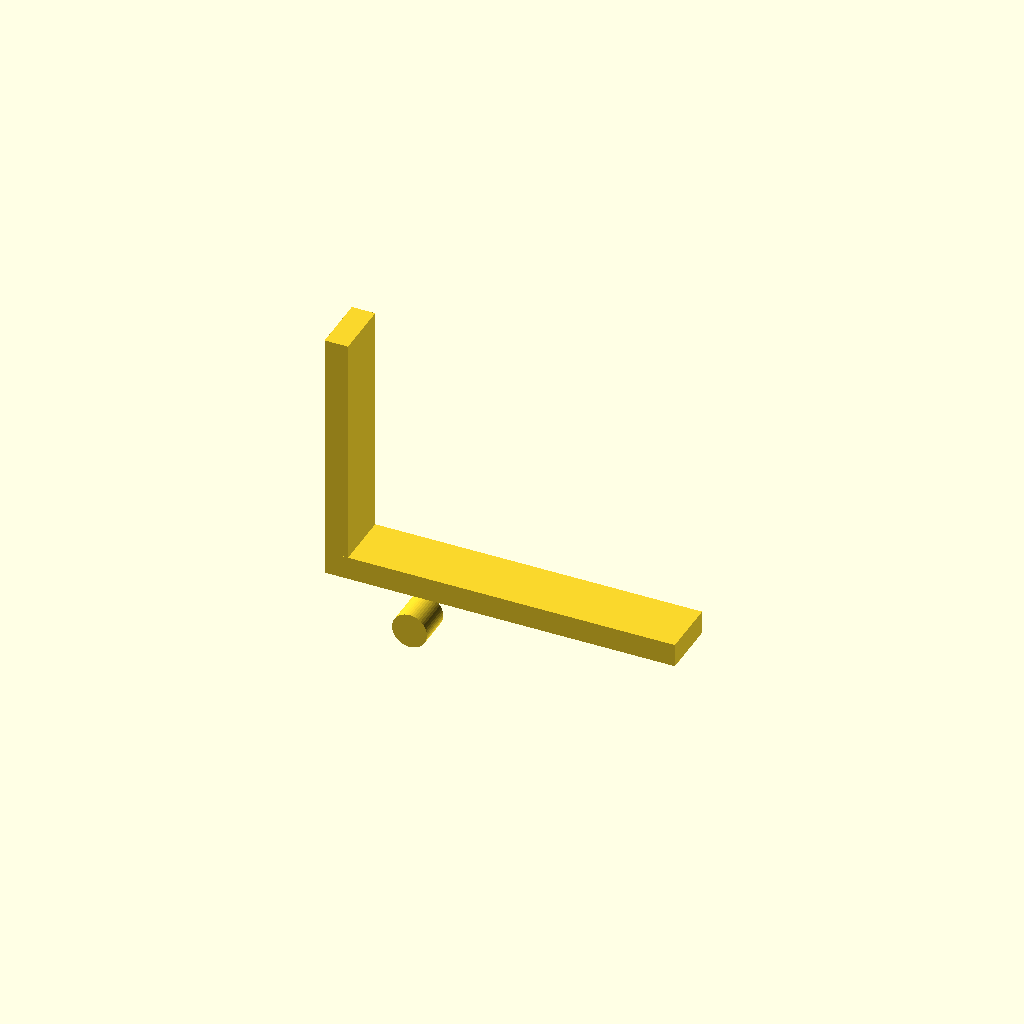
Cell 1 — every parameter at its default value.
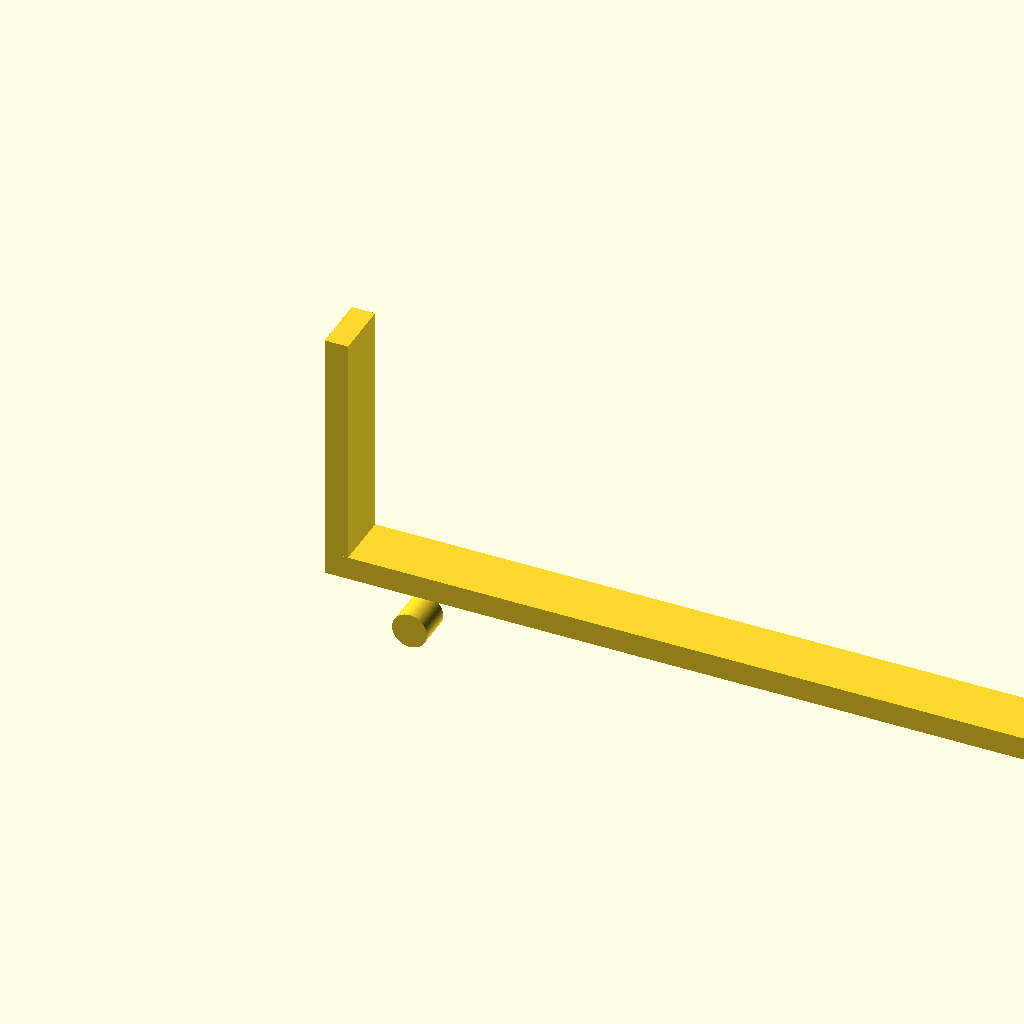
Cell 2: the same model with base_length = 120.
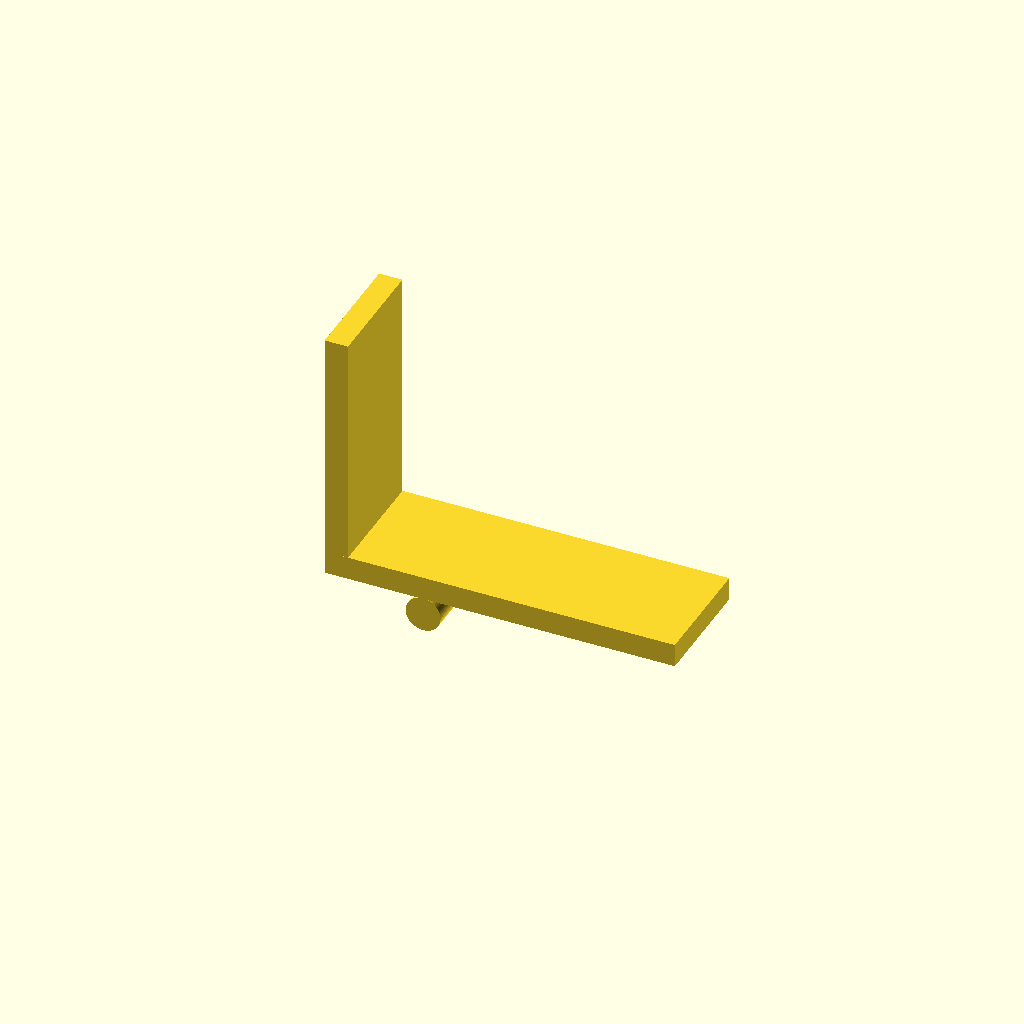
Cell 3 — base_width set to 20, the other parameters unchanged.
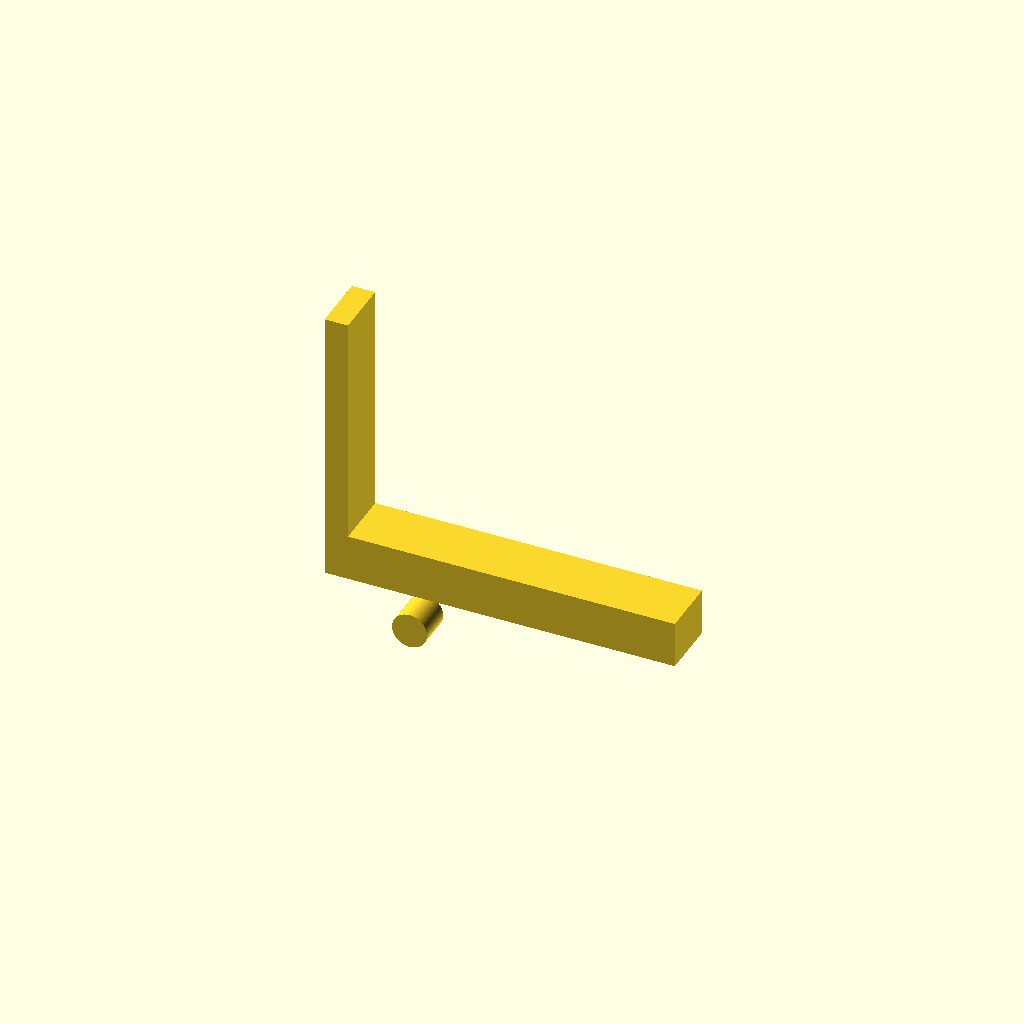
Cell 4 — base_height set to 8, the other parameters unchanged.
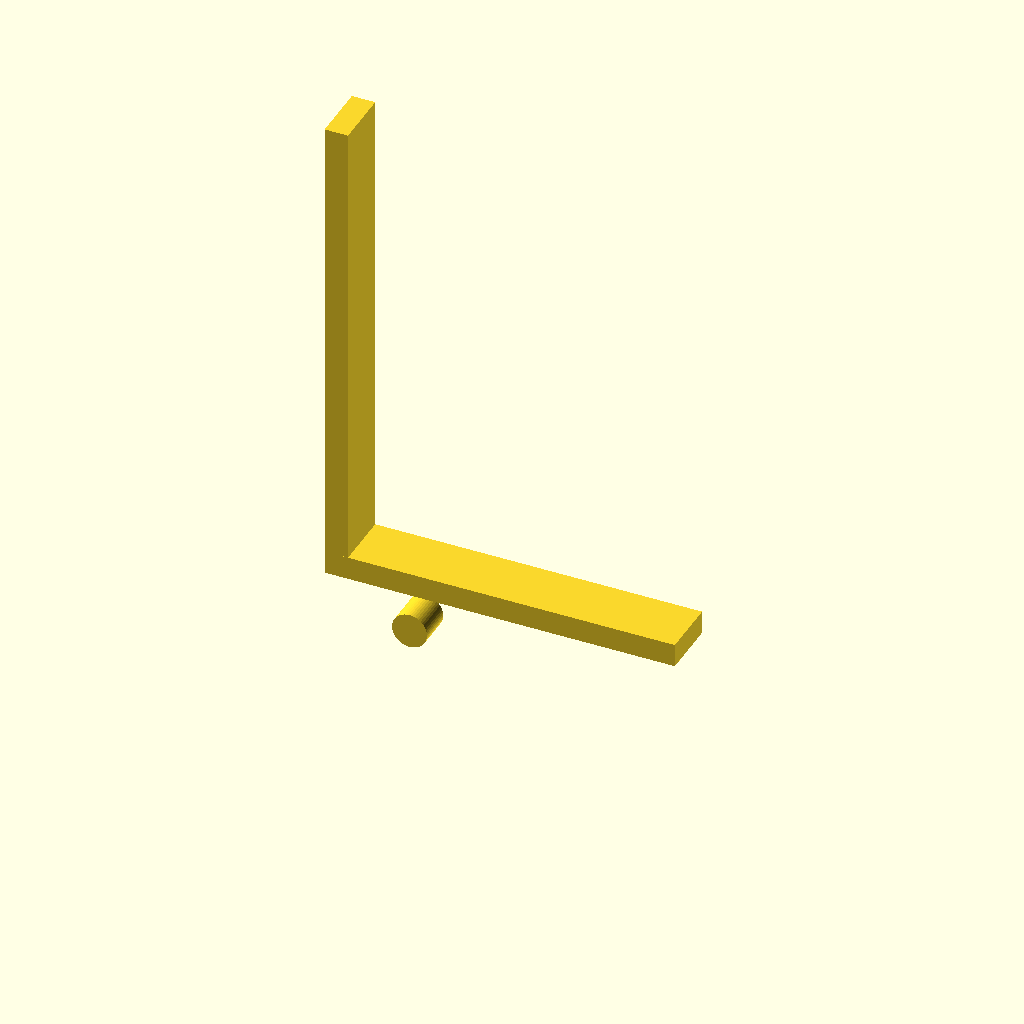
Cell 5 — vertical_height set to 80, the other parameters unchanged.
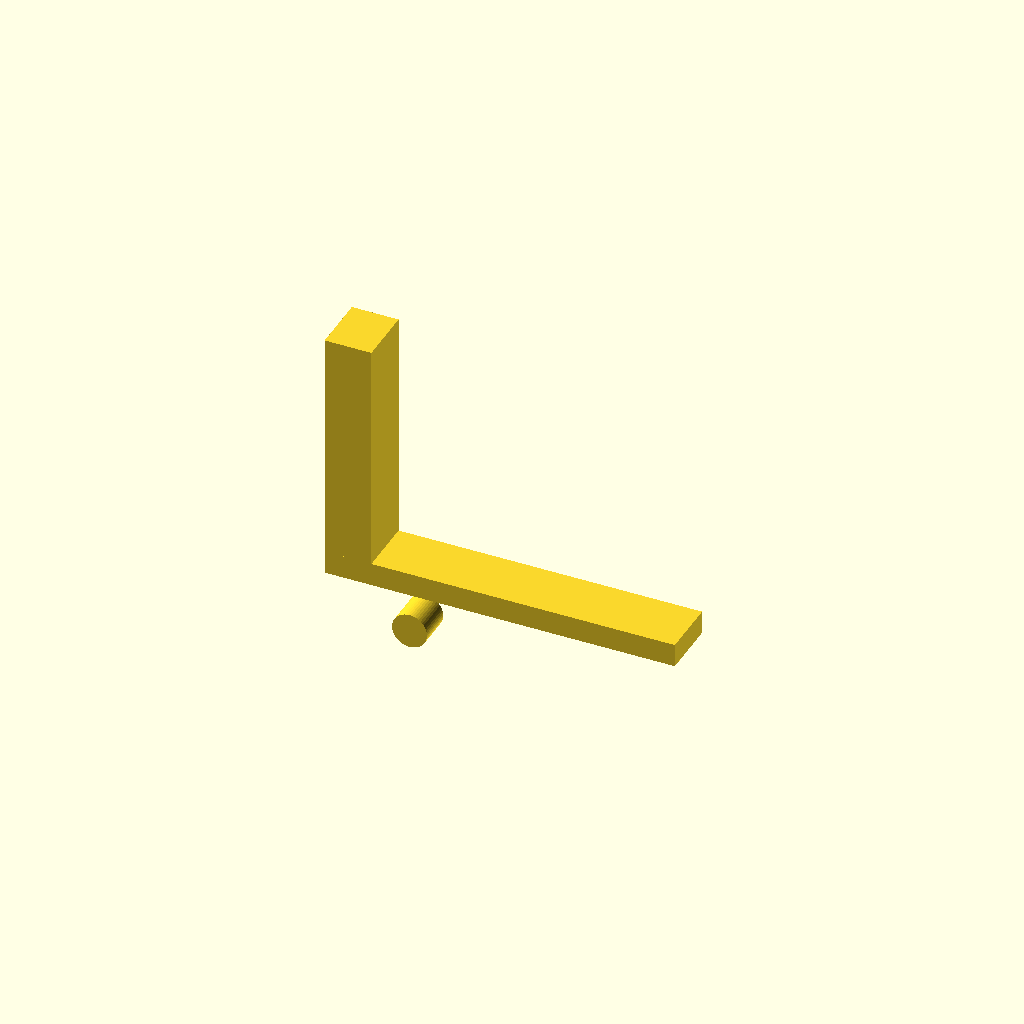
Cell 6: the same model with vertical_thickness = 8.
One fixed orthographic camera (rotation 55°, 0°, 25°; colour scheme Cornfield) for every cell.
OpenSCAD source file WHUCAD_2798/0100/100000125/output_0/100000125.scad:

// Parameters
base_length = 60;
base_width = 10;
base_height = 4;

vertical_height = 40;
vertical_thickness = 4;

pin_radius = 3;
pin_height = 6;

pin_offset_from_end = 15; // Distance from the end of the base arm to the center of the pin

module base_arm() {
    cube([base_length, base_width, base_height]);
}

module vertical_arm() {
    translate([0, 0, base_height])
        cube([vertical_thickness, base_width, vertical_height]);
}

module pivot_pin() {
    translate([pin_offset_from_end, base_width/2, -pin_height])
        rotate([90, 0, 0])
            cylinder(h = pin_height, r = pin_radius, $fn=50);
}

module full_model() {
    union() {
        base_arm();
        vertical_arm();
        pivot_pin();
    }
}

full_model();
Customizer parameters (derived from the source; name, type, default, range or options):
base_length: number, default 60
base_width: number, default 10
base_height: number, default 4
vertical_height: number, default 40
vertical_thickness: number, default 4
pin_radius: number, default 3
pin_height: number, default 6
pin_offset_from_end: number, default 15
